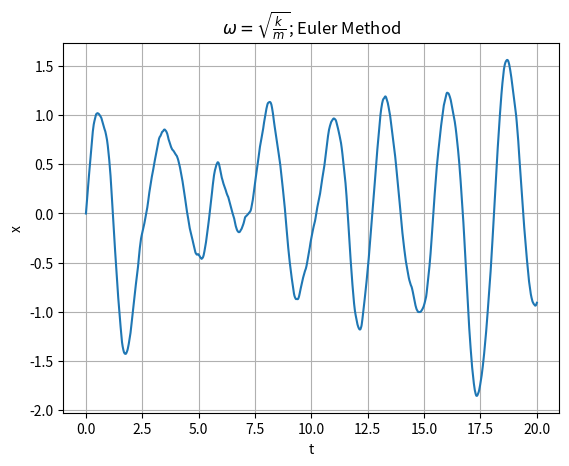

Reproduce this figure in Python.
#!/usr/bin/env python3
# -*- coding: utf-8 -*-
"""
Created on Thu Jul  4 15:49:14 2024

@author: nathanngo
"""

# %%

import numpy as np
import matplotlib.pyplot as plt

def F(noise_f_temp, t):
    """
    Computes the external driving force with added noise.

    Parameters:
        noise_f_temp (float): Noise factor for the force.
        t (float): Current time.

    Returns:
        float: The driving force at time t.
    """
    return F0 * np.cos(omega_f * t + noisiness_f * noise_f_temp)

def f(noise_f_temp, noise_temp, t, S):
    """
    Defines the system of differential equations for the stochastically driven oscillator.

    Parameters:
        noise_f_temp (float): Noise factor for the force.
        noise_temp (float): Noise factor for the damping.
        t (float): Current time.
        S (numpy.ndarray): State vector [position, velocity].

    Returns:
        numpy.ndarray: Derivatives of the state vector.
    """
    dSdt = np.zeros_like(S)
    dSdt[0] = S[1]
    dSdt[1] = F(noise_f_temp, t) / m - 2 * r * S[1] - (omega ** 2) * S[0] - noisiness * noise_temp
    return dSdt

def euler(f, t0, tf, S0, h):
    """
    Implements the Euler method for solving ordinary differential equations.

    Parameters:
        f (function): Function defining the system of differential equations.
        t0 (float): Initial time.
        tf (float): Final time.
        S0 (numpy.ndarray): Initial state vector [position, velocity].
        h (float): Step size.

    Returns:
        numpy.ndarray: Array of time values.
        numpy.ndarray: Array of state vectors over time.
        numpy.ndarray: Array of noise values.
    """
    t_values = np.array([t0])
    x_values = np.array([[S0[0], S0[1]]])
    t = t0
    noise_iso = np.empty(0, dtype=float)
    noise_f_iso = np.empty(0, dtype=float)

    while t < tf:
        noise_temp = np.random.normal(loc=0, scale=1)
        noise_iso = np.append(noise_iso, noise_temp)
        noise_f_temp = np.random.normal(loc=0, scale=1)
        noise_f_iso = np.append(noise_f_iso, noise_f_temp)
        
        x = x_values[-1, :]
        dxdt = f(noise_f_temp, noise_temp, t, x)
        
        x_new = x + h * dxdt

        x_values = np.concatenate((x_values, [x_new]), axis=0)
        t_values = np.append(t_values, t + h)
        t += h

    return t_values, x_values, noise_iso
# %%

# Define global parameters for the system
global r, omega, error_m, omega_f, F0, h_interpolate, noisiness, noisiness_f

m = 0.5  # Mass
k = 3.0  # Spring constant
gamma = 0.1  # Damping coefficient

r = gamma / (2 * m)  # Damping ratio
omega = (k / m) ** 0.5  # Natural frequency

x0 = 0.0  # Initial position
v0 = 3.0  # Initial velocity
t0 = 0.0  # Initial time
tf = 20.0  # Final time
h = 0.001  # Step size for Euler method
h_interpolate = 0.01  # Interpolation step size
S0 = np.array([x0, v0])  # Initial state vector
error_m = 1e-4  # Error tolerance (not used in Euler method)
F0 = 0  # Amplitude of driving force
noisiness = 43  # Noise level for the system
noisiness_f = 1  # Noise level for the driving force
omega_f = np.sqrt(k / m)  # Driving frequency
# %%

# Solve the system using Euler method
t_values, x_values, noise_iso = euler(f, t0, tf, S0, h)

# Plot the results
plt.plot(t_values, x_values[:, 0])
plt.xlabel('t')
plt.ylabel('x')
plt.title(r'$\omega = \sqrt{\frac{k}{m}}$; Euler Method', usetex=False)
plt.grid(True)
plt.show()
